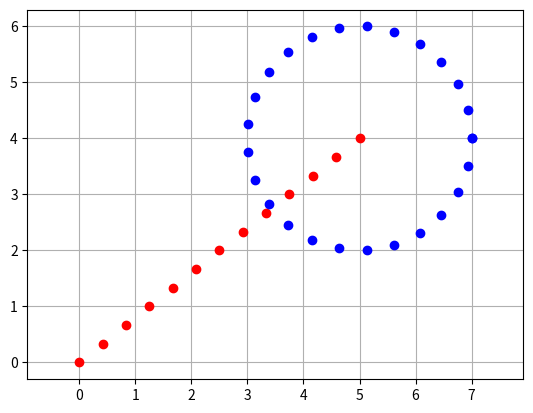

Source code (Python):
import numpy as np
from matplotlib import pyplot as plt

#==============================================================#
def rot_mat_2d(angle_rad):
    """2D回転行列"""
    return np.array([[np.cos(angle_rad), -np.sin(angle_rad)],
                     [np.sin(angle_rad), np.cos(angle_rad)]])

#==============================================================#
def create_line(start, end, ds, delete_end_point=False):
    """
    2点 (start, end) を結ぶ直線の xy 点群を ds 間隔で生成

    Parameters:
        start : list [x, y] (開始点)
        end   : list [x, y] (終了点)
        ds    : float 点の間隔 [m]
        delete_end_point : True > 終点を削除.多角形を作ろときに便利

    Returns:
        line_x, line_y : numpy.ndarray (直線上の x, y 座標リスト)
    """
    # 2点間の距離を計算
    length = np.hypot(end[0] - start[0], end[1] - start[1])

    # 点の個数を計算（両端含む）
    num_points = int(length / ds) + 1

    # X, Y の点群を生成
    line_x = np.linspace(start[0], end[0], num_points)
    line_y = np.linspace(start[1], end[1], num_points)

    if delete_end_point:
        line_x = line_x[:-1]
        line_y = line_y[:-1]

    return line_x, line_y

#==============================================================#
def create_circle(x, y, radius, ds):
    """
    円周上の xy 点群を ds 間隔で生成

    Parameters:
        x : float (円の中心 x 座標)
        y : float (円の中心 y 座標)
        radius : float (円の半径)
        ds : float (点の間隔 [m])

    Returns:
        circle_x, circle_y : numpy.ndarray (円周上の x, y 座標リスト)
    """
    # 円周の長さを計算
    circumference = 2 * np.pi * radius

    # 必要な点の数を計算
    num_points = int(circumference / ds) + 1

    # 角度を均等に分割
    angles = np.linspace(0, 2 * np.pi, num_points)

    # 円周上の点を計算
    circle_x = x + radius * np.cos(angles)
    circle_y = y + radius * np.sin(angles)

    return circle_x, circle_y

#==============================================================#
if __name__ == '__main__':
    # テスト用
    start = [0, 0]
    end   = [5, 4]
    ds    = 0.5
    #
    x, y = 5, 4
    radius = 2
    
    # 点群の作成
    line_x, line_y = create_line(start, end, ds)
    line_x2, line_y2 = create_circle(x, y, radius, ds)
    
    # プロット
    plt.plot(line_x,  line_y,  "ro")
    plt.plot(line_x2, line_y2, "bo")
    plt.grid(True)
    plt.axis("equal")
    plt.show()

